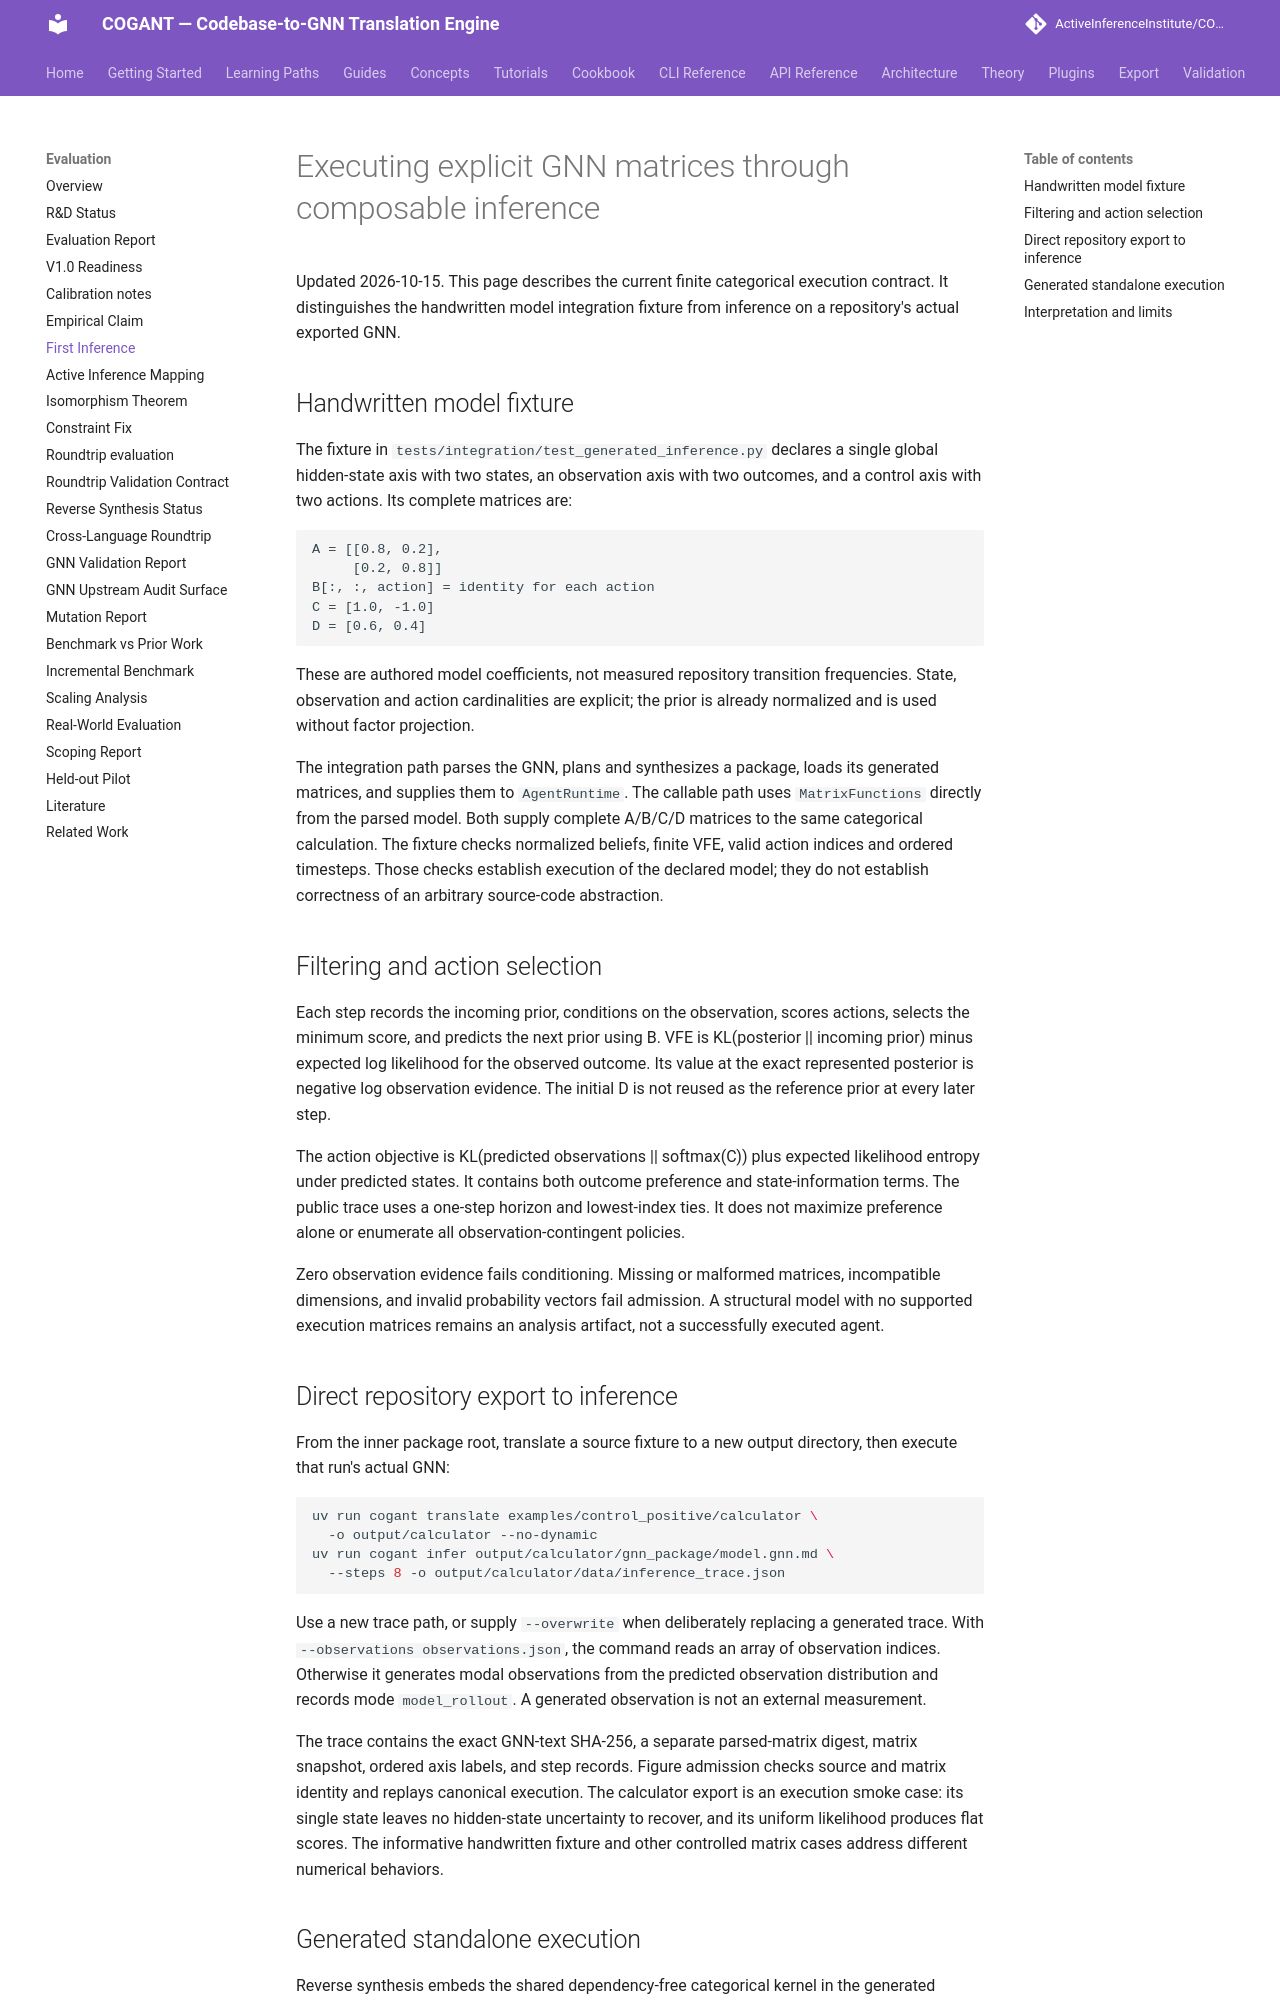

repository: ActiveInferenceInstitute/COGANT · page: evaluation/FIRST_INFERENCE/index.html · generator: mkdocs

# Executing explicit GNN matrices through composable inference

Updated 2026-10-15. This page describes the current finite categorical execution
contract. It distinguishes the handwritten model integration fixture from
inference on a repository's actual exported GNN.

## Handwritten model fixture

The fixture in `tests/integration/test_generated_inference.py` declares a single
global hidden-state axis with two states, an observation axis with two
outcomes, and a control axis with two actions. Its complete matrices are:

```text
A = [[0.8, 0.2],
     [0.2, 0.8]]
B[:, :, action] = identity for each action
C = [1.0, -1.0]
D = [0.6, 0.4]
```

These are authored model coefficients, not measured repository transition
frequencies. State, observation and action cardinalities are explicit;
the prior is already normalized and is used without factor projection.

The integration path parses the GNN, plans and synthesizes a package, loads
its generated matrices, and supplies them to `AgentRuntime`. The callable
path uses `MatrixFunctions` directly from the parsed model. Both supply
complete A/B/C/D matrices to the same categorical calculation. The fixture
checks normalized beliefs, finite VFE, valid action indices and ordered
timesteps. Those checks establish execution of the declared model; they do
not establish correctness of an arbitrary source-code abstraction.

## Filtering and action selection

Each step records the incoming prior, conditions on the observation, scores
actions, selects the minimum score, and predicts the next prior using B.
VFE is KL(posterior || incoming prior) minus expected log likelihood for the
observed outcome. Its value at the exact represented posterior is negative
log observation evidence. The initial D is not reused as the reference prior
at every later step.

The action objective is KL(predicted observations || softmax(C)) plus expected
likelihood entropy under predicted states. It contains both outcome preference
and state-information terms. The public trace uses a one-step horizon and
lowest-index ties. It does not maximize preference alone or enumerate all
observation-contingent policies.

Zero observation evidence fails conditioning. Missing or malformed matrices,
incompatible dimensions, and invalid probability vectors fail admission.
A structural model with no supported execution matrices remains an analysis
artifact, not a successfully executed agent.

## Direct repository export to inference

From the inner package root, translate a source fixture to a new output
directory, then execute that run's actual GNN:

```bash
uv run cogant translate examples/control_positive/calculator \
  -o output/calculator --no-dynamic
uv run cogant infer output/calculator/gnn_package/model.gnn.md \
  --steps 8 -o output/calculator/data/inference_trace.json
```

Use a new trace path, or supply `--overwrite` when deliberately replacing a
generated trace. With `--observations observations.json`, the command reads
an array of observation indices. Otherwise it generates modal observations
from the predicted observation distribution and records mode `model_rollout`.
A generated observation is not an external measurement.

The trace contains the exact GNN-text SHA-256, a separate parsed-matrix digest,
matrix snapshot, ordered axis labels, and step records. Figure admission
checks source and matrix identity and replays canonical execution. The
calculator export is an execution smoke case: its single state leaves no
hidden-state uncertainty to recover, and its uniform likelihood produces
flat scores. The informative handwritten fixture and other controlled matrix
cases address different numerical behaviors.
